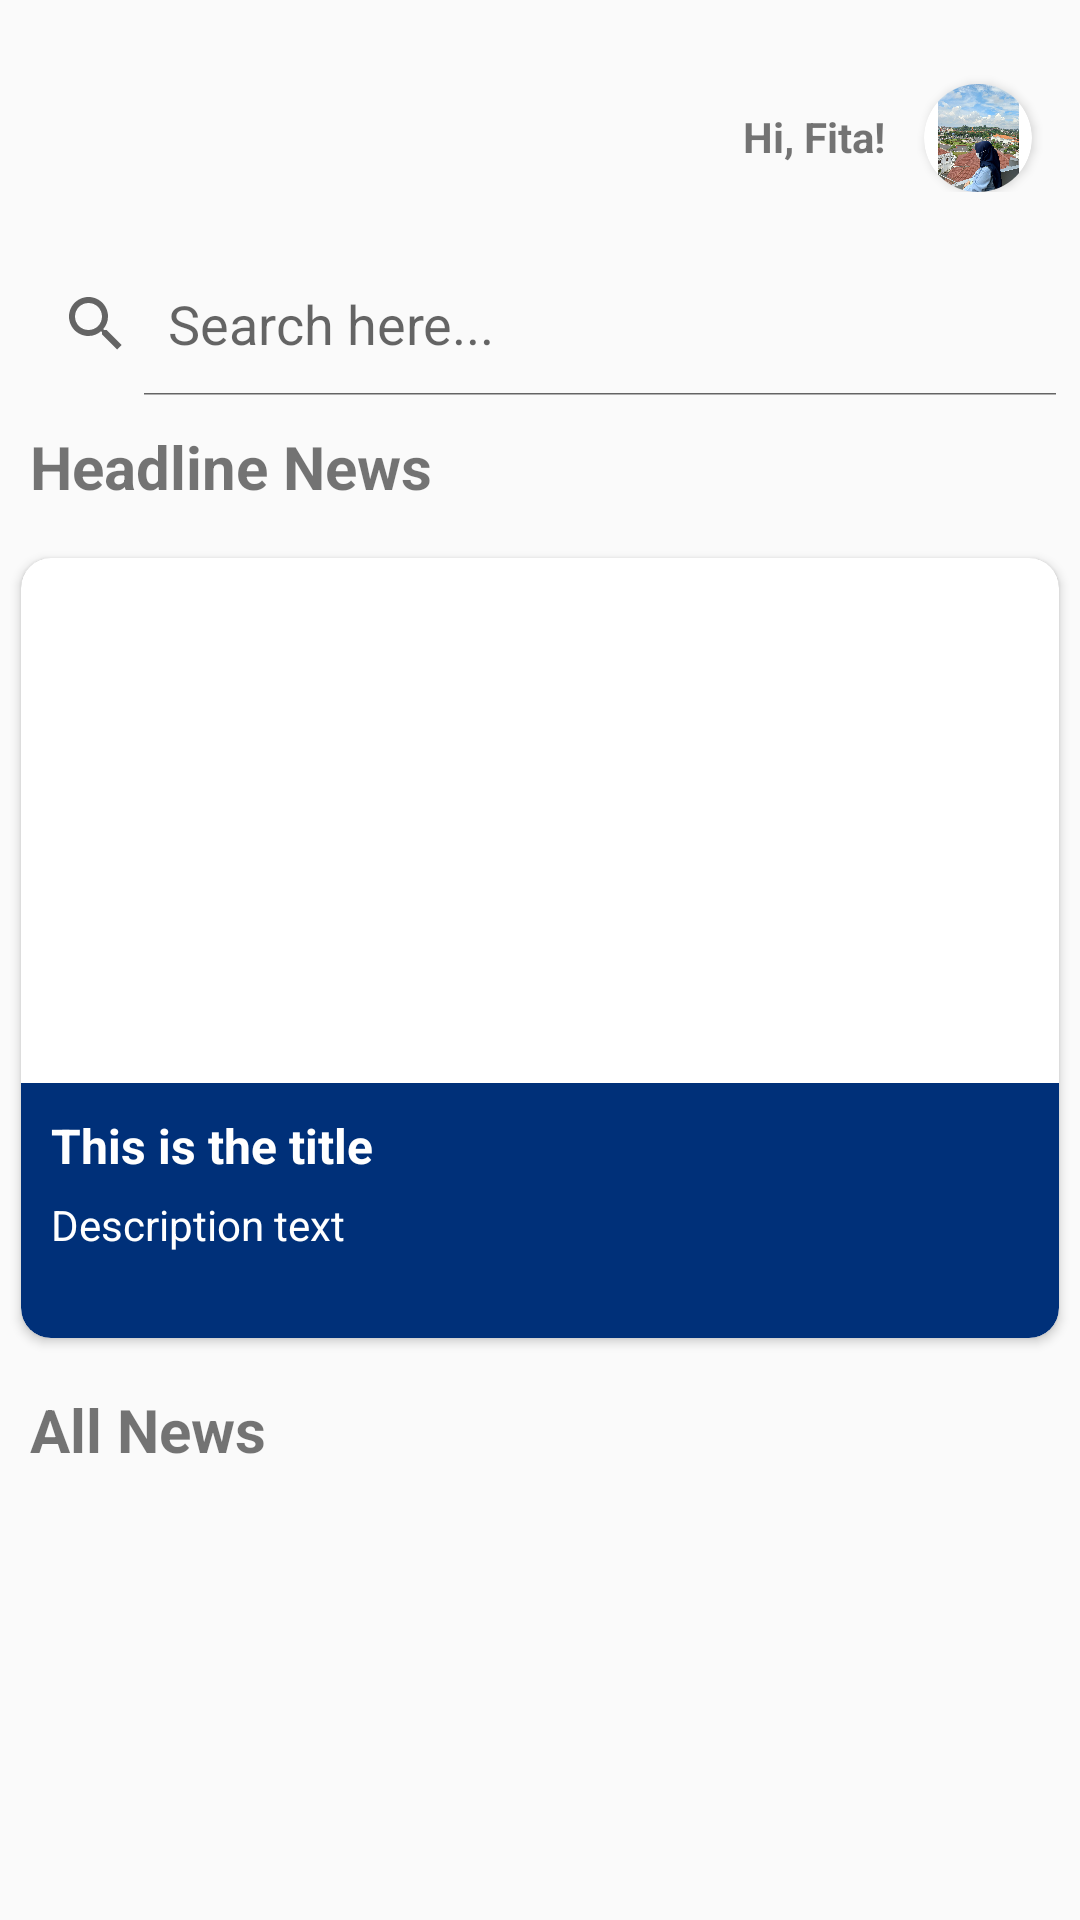

Android layout source for this screen:
<!-- AndroidManifest.xml: application theme Theme.AppCompat.Light.NoActionBar -->
<!-- res/layout/activity_main.xml -->
<?xml version="1.0" encoding="utf-8"?>
<LinearLayout xmlns:android="http://schemas.android.com/apk/res/android"
    android:layout_width="match_parent"
    android:layout_height="match_parent"
    xmlns:tools="http://schemas.android.com/tools"
    xmlns:app="http://schemas.android.com/apk/res-auto"
    android:id="@+id/main"
    android:orientation="vertical"
    tools:context=".MainActivity">

    <LinearLayout
        android:layout_width="match_parent"
        android:layout_height="wrap_content"
        android:orientation="horizontal">

        <ImageView
            android:id="@+id/imgLogo"
            android:layout_width="150dp"
            android:layout_height="52dp"
            android:layout_margin="16dp"
            android:scaleType="centerCrop"
            android:src="@drawable/logo" />

        <LinearLayout
            android:layout_width="0dp"
            android:layout_height="wrap_content"
            android:layout_marginTop="16dp"
            android:layout_weight="1"
            android:gravity="end"
            android:orientation="horizontal">

            <TextView
                android:layout_width="wrap_content"
                android:layout_height="wrap_content"
                android:layout_marginTop="20dp"
                android:layout_marginEnd="13dp"
                android:text="Hi, Fita!"
                android:textStyle="bold" />

            <androidx.cardview.widget.CardView
                android:layout_width="36dp"
                android:layout_height="36dp"
                android:layout_marginTop="12dp"
                android:layout_marginEnd="16dp"
                app:cardCornerRadius="50dp">

                <ImageView
                    android:layout_width="36dp"
                    android:layout_height="36dp"
                    android:layout_marginEnd="16dp"
                    android:src="@drawable/fita" />

            </androidx.cardview.widget.CardView>

        </LinearLayout>

    </LinearLayout>

    <LinearLayout
        android:layout_width="match_parent"
        android:layout_height="wrap_content"
        android:orientation="horizontal">

        <SearchView
            android:id="@+id/searchView"
            android:layout_width="match_parent"
            android:layout_height="wrap_content"
            android:iconifiedByDefault="false"
            android:queryHint="Search here..." />

    </LinearLayout>

    <LinearLayout
        android:layout_width="match_parent"
        android:layout_height="wrap_content"
        android:orientation="vertical">

        <TextView
            android:layout_width="match_parent"
            android:layout_height="wrap_content"
            android:layout_margin="10dp"
            android:text="Headline News"
            android:textSize="20dp"
            android:textStyle="bold" />
    </LinearLayout>

    <androidx.cardview.widget.CardView
        android:layout_width="match_parent"
        android:layout_height="wrap_content"
        android:layout_margin="7dp"
        app:cardCornerRadius="10dp"
        android:elevation="4dp">

        <androidx.cardview.widget.CardView
            android:id="@+id/cvHeadlineNews"
            android:layout_width="match_parent"
            android:layout_height="260dp"
            app:cardCornerRadius="10dp">

            <ImageView
                android:id="@+id/ivHeadlineImage"
                android:layout_width="match_parent"
                android:layout_height="180dp"
                android:scaleType="centerCrop"
                android:src="@mipmap/ic_launcher" />

            <LinearLayout
                android:layout_width="match_parent"
                android:layout_height="85dp"
                android:layout_gravity="bottom"
                android:background="@color/blue"
                android:orientation="vertical"
                android:padding="10dp">

                <TextView
                    android:id="@+id/headlineTitle"
                    android:layout_width="match_parent"
                    android:layout_height="wrap_content"
                    android:layout_below="@id/ivHeadlineImage"
                    android:text="This is the title"
                    android:textColor="@color/white"
                    android:textSize="16sp"
                    android:textStyle="bold" />

                <TextView
                    android:id="@+id/headlineSource"
                    android:layout_width="match_parent"
                    android:layout_height="wrap_content"
                    android:layout_below="@id/headlineTitle"
                    android:paddingTop="6dp"
                    android:text="Description text"
                    android:textColor="@color/white"/>

            </LinearLayout>

        </androidx.cardview.widget.CardView>

    </androidx.cardview.widget.CardView>
    <TextView
        android:layout_width="match_parent"
        android:layout_height="wrap_content"
        android:layout_margin="10dp"
        android:text="All News"
        android:textSize="20dp"
        android:textStyle="bold" />

    <androidx.recyclerview.widget.RecyclerView
        android:id="@+id/rvNewsAll"
        android:layout_width="match_parent"
        android:layout_height="match_parent" />

</LinearLayout>
<!-- resources referenced by this layout -->
<resources>
  <color name="blue">#003079</color>
  <color name="white">#FFFFFFFF</color>
  <!-- drawable fita: jpeg bitmap (drawable, 247128 bytes) -->
</resources>
